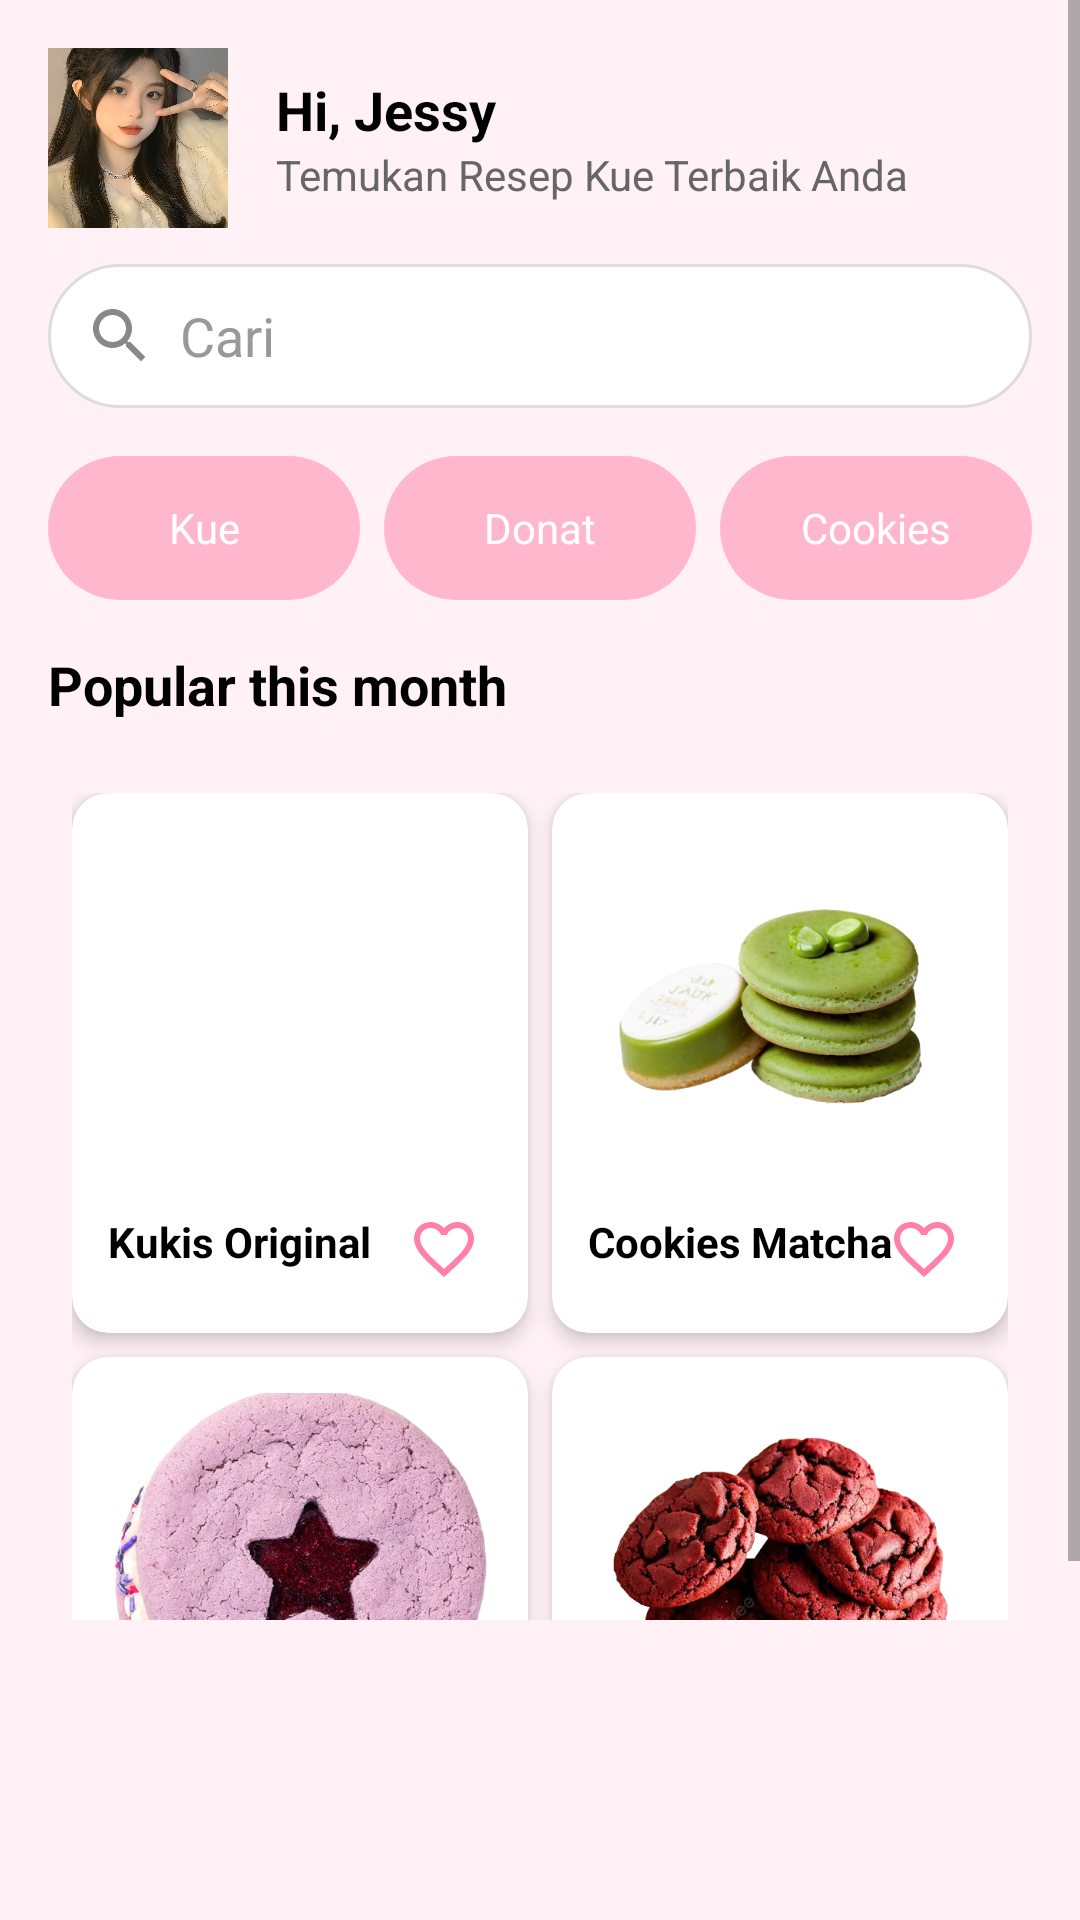

Produce the Android XML layout that renders to this screen, including the resource entries it uses.
<!-- AndroidManifest.xml: application theme Theme.Cakepedia -->
<!-- res/layout/fragment_filter_cookies.xml -->
<?xml version="1.0" encoding="utf-8"?>
<RelativeLayout xmlns:android="http://schemas.android.com/apk/res/android"
    xmlns:app="http://schemas.android.com/apk/res-auto"
    android:layout_width="match_parent"
    android:layout_height="match_parent"
    android:background="#FFF1F6">

    <ScrollView
        android:layout_width="match_parent"
        android:layout_height="match_parent"
        android:paddingBottom="100dp">

        <LinearLayout
            android:layout_width="match_parent"
            android:layout_height="wrap_content"
            android:orientation="vertical"
            android:padding="16dp">

            
            <LinearLayout
                android:layout_width="match_parent"
                android:layout_height="wrap_content"
                android:orientation="horizontal"
                android:gravity="center_vertical"
                android:layout_marginBottom="12dp">

                <ImageView
                    android:id="@+id/imageProfile"
                    android:layout_width="60dp"
                    android:layout_height="60dp"
                    android:src="@drawable/jessy"
                    android:background="@drawable/circle_mask"
                    android:scaleType="centerCrop"
                    android:clipToOutline="true"
                    android:contentDescription="Foto Profil"
                    android:layout_marginEnd="16dp" />

                <LinearLayout
                    android:layout_width="wrap_content"
                    android:layout_height="wrap_content"
                    android:orientation="vertical">

                    <TextView
                        android:layout_width="wrap_content"
                        android:layout_height="wrap_content"
                        android:text="Hi, Jessy"
                        android:textSize="18sp"
                        android:textStyle="bold"
                        android:textColor="#000000" />

                    <TextView
                        android:layout_width="wrap_content"
                        android:layout_height="wrap_content"
                        android:text="Temukan Resep Kue Terbaik Anda"
                        android:textSize="14sp"
                        android:textColor="#666666" />
                </LinearLayout>
            </LinearLayout>

            
            <LinearLayout
                android:layout_width="match_parent"
                android:layout_height="48dp"
                android:orientation="horizontal"
                android:background="@drawable/search_background"
                android:paddingStart="12dp"
                android:paddingEnd="12dp"
                android:gravity="center_vertical"
                android:layout_marginBottom="16dp">

                <ImageView
                    android:layout_width="24dp"
                    android:layout_height="24dp"
                    android:src="@drawable/ic_search" />

                <EditText
                    android:layout_width="0dp"
                    android:layout_height="match_parent"
                    android:layout_weight="1"
                    android:hint="Cari"
                    android:background="@android:color/transparent"
                    android:paddingStart="8dp"
                    android:textColorHint="#999999" />
            </LinearLayout>

            
            <LinearLayout
                android:layout_width="match_parent"
                android:layout_height="wrap_content"
                android:orientation="horizontal"
                android:gravity="center"
                android:layout_marginBottom="16dp"
                android:weightSum="3">

                <TextView
                    android:layout_width="0dp"
                    android:layout_height="48dp"
                    android:layout_weight="1"
                    android:gravity="center"
                    android:text="Kue"
                    android:textColor="#FFFFFF"
                    android:textSize="14sp"
                    android:background="@drawable/button_background"
                    android:layout_marginEnd="8dp" />

                <TextView
                    android:layout_width="0dp"
                    android:layout_height="48dp"
                    android:layout_weight="1"
                    android:gravity="center"
                    android:text="Donat"
                    android:textColor="#FFFFFF"
                    android:textSize="14sp"
                    android:background="@drawable/button_background"
                    android:layout_marginEnd="8dp" />

                <TextView
                    android:layout_width="0dp"
                    android:layout_height="48dp"
                    android:layout_weight="1"
                    android:gravity="center"
                    android:text="Cookies"
                    android:textColor="#FFFFFF"
                    android:textSize="14sp"
                    android:background="@drawable/category_button_background" />
            </LinearLayout>

            
            <TextView
                android:layout_width="wrap_content"
                android:layout_height="wrap_content"
                android:text="Popular this month"
                android:textSize="18sp"
                android:textStyle="bold"
                android:textColor="#000000"
                android:layout_marginBottom="8dp" />

            
            <GridLayout
                android:layout_width="match_parent"
                android:layout_height="wrap_content"
                android:columnCount="2"
                android:orientation="horizontal"
                android:layout_marginTop="8dp"
                android:padding="8dp">

                <include
                    android:id="@+id/card1"
                    layout="@layout/card_item9"
                    android:layout_width="0dp"
                    android:layout_height="wrap_content"
                    android:layout_columnWeight="1"
                    android:layout_marginEnd="8dp"
                    android:layout_marginBottom="8dp" />

                <include
                    android:id="@+id/card2"
                    layout="@layout/card_item10"
                    android:layout_width="0dp"
                    android:layout_height="wrap_content"
                    android:layout_columnWeight="1"
                    android:layout_marginBottom="8dp" />

                <include
                    android:id="@+id/card3"
                    layout="@layout/card_item11"
                    android:layout_width="0dp"
                    android:layout_height="wrap_content"
                    android:layout_columnWeight="1"
                    android:layout_marginEnd="8dp"
                    android:layout_marginBottom="8dp" />

                <include
                    android:id="@+id/card4"
                    layout="@layout/card_item12"
                    android:layout_width="0dp"
                    android:layout_height="wrap_content"
                    android:layout_columnWeight="1"
                    android:layout_marginBottom="8dp" />
            </GridLayout>

        </LinearLayout>
    </ScrollView>
</RelativeLayout>
<!-- res/layout/card_item9.xml (included above) -->
<?xml version="1.0" encoding="utf-8"?>
<androidx.cardview.widget.CardView xmlns:android="http://schemas.android.com/apk/res/android"
    xmlns:card_view="http://schemas.android.com/apk/res-auto"
    android:layout_width="match_parent"
    android:layout_height="wrap_content"
    card_view:cardCornerRadius="12dp"
    card_view:cardElevation="4dp"
    android:layout_margin="8dp">

    <RelativeLayout
        android:layout_width="match_parent"
        android:layout_height="wrap_content"
        android:padding="12dp">

        <ImageView
            android:id="@+id/imageCake"
            android:layout_width="match_parent"
            android:layout_height="120dp"
            android:scaleType="centerCrop"
            android:src="@drawable/kukis1"/>

        <TextView
            android:id="@+id/titleCake"
            android:layout_width="wrap_content"
            android:layout_height="wrap_content"
            android:layout_below="@id/imageCake"
            android:text="Kukis Original "
            android:textSize="14sp"
            android:textStyle="bold"
            android:textColor="#000000"
            android:layout_marginTop="8dp" />

        <ImageButton
            android:id="@+id/likeButton"
            android:layout_width="32dp"
            android:layout_height="32dp"
            android:layout_alignParentEnd="true"
            android:layout_below="@id/imageCake"
            android:layout_marginTop="4dp"
            android:background="?attr/selectableItemBackgroundBorderless"
            android:src="@drawable/like"
            android:contentDescription="Like"
            android:tint="#FF80AB" />
    </RelativeLayout>
</androidx.cardview.widget.CardView>
<!-- res/layout/card_item10.xml (included above) -->
<?xml version="1.0" encoding="utf-8"?>
<androidx.cardview.widget.CardView xmlns:android="http://schemas.android.com/apk/res/android"
    xmlns:card_view="http://schemas.android.com/apk/res-auto"
    android:layout_width="match_parent"
    android:layout_height="wrap_content"
    card_view:cardCornerRadius="12dp"
    card_view:cardElevation="4dp"
    android:layout_margin="8dp">

    <RelativeLayout
        android:layout_width="match_parent"
        android:layout_height="wrap_content"
        android:padding="12dp">

        <ImageView
            android:id="@+id/imageCake"
            android:layout_width="match_parent"
            android:layout_height="120dp"
            android:scaleType="centerCrop"
            android:src="@drawable/kukis2"/>

        <TextView
            android:id="@+id/titleCake"
            android:layout_width="wrap_content"
            android:layout_height="wrap_content"
            android:layout_below="@id/imageCake"
            android:text="Cookies Matcha "
            android:textSize="14sp"
            android:textStyle="bold"
            android:textColor="#000000"
            android:layout_marginTop="8dp" />

        <ImageButton
            android:id="@+id/likeButton"
            android:layout_width="32dp"
            android:layout_height="32dp"
            android:layout_alignParentEnd="true"
            android:layout_below="@id/imageCake"
            android:layout_marginTop="4dp"
            android:background="?attr/selectableItemBackgroundBorderless"
            android:src="@drawable/like"
            android:contentDescription="Like"
            android:tint="#FF80AB" />
    </RelativeLayout>
</androidx.cardview.widget.CardView>
<!-- res/layout/card_item11.xml (included above) -->
<?xml version="1.0" encoding="utf-8"?>
<androidx.cardview.widget.CardView xmlns:android="http://schemas.android.com/apk/res/android"
    xmlns:card_view="http://schemas.android.com/apk/res-auto"
    android:layout_width="match_parent"
    android:layout_height="wrap_content"
    card_view:cardCornerRadius="12dp"
    card_view:cardElevation="4dp"
    android:layout_margin="8dp">

    <RelativeLayout
        android:layout_width="match_parent"
        android:layout_height="wrap_content"
        android:padding="12dp">

        <ImageView
            android:id="@+id/imageCake"
            android:layout_width="match_parent"
            android:layout_height="120dp"
            android:scaleType="centerCrop"
            android:src="@drawable/kukis3"/>

        <TextView
            android:id="@+id/titleCake"
            android:layout_width="wrap_content"
            android:layout_height="wrap_content"
            android:layout_below="@id/imageCake"
            android:text="Taro "
            android:textSize="14sp"
            android:textStyle="bold"
            android:textColor="#000000"
            android:layout_marginTop="8dp" />

        <ImageButton
            android:id="@+id/likeButton"
            android:layout_width="32dp"
            android:layout_height="32dp"
            android:layout_alignParentEnd="true"
            android:layout_below="@id/imageCake"
            android:layout_marginTop="4dp"
            android:background="?attr/selectableItemBackgroundBorderless"
            android:src="@drawable/like"
            android:contentDescription="Like"
            android:tint="#FF80AB" />
    </RelativeLayout>
</androidx.cardview.widget.CardView>
<!-- res/layout/card_item12.xml (included above) -->
<?xml version="1.0" encoding="utf-8"?>
<androidx.cardview.widget.CardView xmlns:android="http://schemas.android.com/apk/res/android"
    xmlns:card_view="http://schemas.android.com/apk/res-auto"
    android:layout_width="match_parent"
    android:layout_height="wrap_content"
    card_view:cardCornerRadius="12dp"
    card_view:cardElevation="4dp"
    android:layout_margin="8dp">

    <RelativeLayout
        android:layout_width="match_parent"
        android:layout_height="wrap_content"
        android:padding="12dp">

        <ImageView
            android:id="@+id/imageCake"
            android:layout_width="match_parent"
            android:layout_height="120dp"
            android:scaleType="centerCrop"
            android:src="@drawable/kukis4"/>

        <TextView
            android:id="@+id/titleCake"
            android:layout_width="wrap_content"
            android:layout_height="wrap_content"
            android:layout_below="@id/imageCake"
            android:text="Cookies Red Velvet "
            android:textSize="14sp"
            android:textStyle="bold"
            android:textColor="#000000"
            android:layout_marginTop="8dp" />

        <ImageButton
            android:id="@+id/likeButton"
            android:layout_width="32dp"
            android:layout_height="32dp"
            android:layout_alignParentEnd="true"
            android:layout_below="@id/imageCake"
            android:layout_marginTop="4dp"
            android:background="?attr/selectableItemBackgroundBorderless"
            android:src="@drawable/like"
            android:contentDescription="Like"
            android:tint="#FF80AB" />
    </RelativeLayout>
</androidx.cardview.widget.CardView>
<!-- resources referenced by this layout -->
<resources>
  <!-- drawable button_background (drawable) -->
  <?xml version="1.0" encoding="utf-8"?>
  <shape xmlns:android="http://schemas.android.com/apk/res/android"
      android:shape="rectangle">
      <solid android:color="@color/login_button_pink"/>
      <corners android:radius="50dp"/>
  </shape>
  <!-- drawable category_button_background (drawable) -->
  <?xml version="1.0" encoding="utf-8"?>
  <shape xmlns:android="http://schemas.android.com/apk/res/android"
      android:shape="rectangle">
  
      <solid android:color="#FFB7CE"/> 
      <corners android:radius="24dp"/> 
  </shape>
  <!-- drawable ic_search (drawable) -->
  <vector xmlns:android="http://schemas.android.com/apk/res/android"
      android:width="24dp"
      android:height="24dp"
      android:viewportWidth="24.0"
      android:viewportHeight="24.0">
      <path
          android:fillColor="#888888"
          android:pathData="M15.5,14h-0.79l-0.28,-0.27C15.41,12.59 16,11.11 16,9.5 16,5.91 13.09,3 9.5,3 5.91,3 3,5.91 3,9.5 3,13.09 5.91,16 9.5,16c1.61,0 3.09,-0.59 4.23,-1.57l0.27,0.28v0.79l5,4.99L20.49,19l-4.99,-5zm-6,0C7.01,14 5,11.99 5,9.5 5,7.01 7.01,5 9.5,5 11.99,5 14,7.01 14,9.5 14,11.99 11.99,14 9.5,14z" />
  </vector>
  <!-- drawable jessy: jpg bitmap (drawable, 114120 bytes) -->
  <!-- drawable kukis2: png bitmap (drawable, 157917 bytes) -->
  <!-- drawable kukis3: png bitmap (drawable, 413512 bytes) -->
  <!-- drawable kukis4: png bitmap (drawable, 312908 bytes) -->
  <!-- drawable like (drawable) -->
  <vector xmlns:android="http://schemas.android.com/apk/res/android"
      android:width="24dp"
      android:height="24dp"
      android:viewportWidth="24"
      android:viewportHeight="24">
      <path
          android:fillColor="#FF80AB"
          android:pathData="M16.5,3c-1.74,0 -3.41,0.81 -4.5,2.09C10.91,3.81 9.24,3 7.5,3 4.42,3 2,5.42 2,8.5c0,3.78 3.4,6.86 8.55,11.54l1.45,1.32 1.45,-1.32C18.6,15.36 22,12.28 22,8.5 22,5.42 19.58,3 16.5,3zM12.1,18.55l-0.1,0.1 -0.1,-0.1C7.14,14.24 4,11.39 4,8.5 4,6.5 5.5,5 7.5,5c1.54,0 3.04,1.01 3.57,2.36h1.87C13.46,6.01 14.96,5 16.5,5c2,0 3.5,1.5 3.5,3.5 0,2.89 -3.14,5.74 -7.9,10.05z"/>
  </vector>
  <!-- drawable search_background (drawable) -->
  <shape xmlns:android="http://schemas.android.com/apk/res/android"
      android:shape="rectangle">
      <solid android:color="#FFFFFF" />
      <corners android:radius="25dp" />
      <stroke android:width="1dp" android:color="#DDDDDD"/>
  </shape>
  <style name="Theme.Cakepedia" parent="Theme.MaterialComponents.DayNight.NoActionBar">
          
          <item name="colorPrimary">@color/purple_500</item>
          <item name="colorPrimaryVariant">@color/purple_700</item>
          <item name="colorOnPrimary">@color/white</item>
          
          <item name="colorSecondary">@color/teal_200</item>
          <item name="colorSecondaryVariant">@color/teal_700</item>
          <item name="colorOnSecondary">@color/black</item>
          
          <item name="android:statusBarColor">?attr/colorPrimaryVariant</item>
          
      </style>
  <color name="login_button_pink">#FFB7CE</color>
  <color name="purple_500">#FF6200EE</color>
  <color name="purple_700">#FF3700B3</color>
  <color name="white">#FFFFFFFF</color>
  <color name="teal_200">#FF03DAC5</color>
  <color name="teal_700">#FF018786</color>
  <color name="black">#FF000000</color>
</resources>
